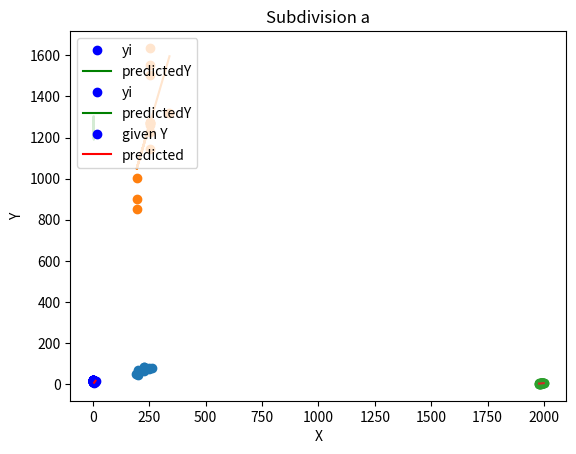

Write Python code to recreate this figure.
# -*- coding: utf-8 -*-
"""MM PS - 3

Automatically generated by Colaboratory.

Original file is located at
    https://colab.research.google.com/<link-removed>
"""

import numpy as np
import matplotlib.pyplot as pt
from scipy import stats

"""#Question - 1"""

temp=[200,250,200,250,189.65,260.35,225,225,225,225,225,225]
conversion=[43,78,69,73,48,78,65,74,76,79,83,81]

x=np.array(temp)
y=np.array(conversion)
pt.scatter(x,y)

def calculate_y(intercept, slope, temp):
    y0 = []
    for i in range(0,len(temp)):
        dummy=0
        dummy=intercept+(slope*temp[i])
        y0.append(dummy)
    return y0

slope,intercept,r,p,std_err=stats.linregress(x,y)
y0 = calculate_y(intercept, slope, temp)

        
pt.plot(x,y0)
pt.show()

t,p=stats.ttest_ind(y,y0)
print("T-test value: ",p)

if(p<0.05):
    print("model is adequte")
else:
    print("model is not adequte")

"""#Question - 2"""

x1=np.array([195,255,195,255,255,255,255,195,255,255,255,255,255,340])
x2=np.array([4.0,4.0,4.60,4.60,4.20,4.10,4.60,4.30,4.30,4.0,4.70,4.30,4.72,4.30])
y=np.array([1004,1636,852,1506,1272,1270,1269,903,1555,1260,1146,1276,1225,1321])

slope,intercept,r,p,std_err=stats.linregress(x1,y)
y0 = calculate_y(intercept, slope, x1)

print(slope,intercept)
pt.scatter(x1,y)
pt.show()
pt.plot(x1,y0)
pt.show()

t1,p1=stats.ttest_ind(y,y0)
print("T-test value: ",p1)

slope,intercept,r,p1,std_err=stats.linregress(x2,y)
y0 = calculate_y(intercept, slope, x2)

print(slope,intercept)

pt.plot(x2,y0)
pt.show()

t2,p2=stats.ttest_ind(y,y0)
print("T-test value: ",p2)

if(p2>p1):
    print("dose predicts gain better")
else:
    print("drive-in predicts gain better")
    
if(p1<0.05):
    print("model is adequate")
else:
    print("model is not adequate")

"""#Question - 3"""

year=[1978,1979,1980,1981,1982,1983,1984,1985,1986,1987,1988,1989,1990,1991,1992,1993,1994,1995,1996,1997,1998,1999]
nitrogen=[0.73,2.55,2.90,3.83,2.53,2.77,3.93,2.03,4.39,3.04,3.41,5.07,3.95,3.14,3.44,3.63,4.50,3.95,5.24,3.30,4.36,3.33]

x=np.array(year)
y=np.array(nitrogen)
pt.scatter(x,y)

slope,intercept,r,p,std_err=stats.linregress(x,y)
y0=calculate_y(intercept, slope, year)

        
pt.plot(x,y0)
pt.show()

print(slope,intercept)

corelation=np.corrcoef(x,y)[0,1]
r=corelation**2

print("R^2 -value: ",r)

#trend
print("not a good fit to linear model")

"""#Question - 4

"""

x = np.array([2.27,2.76,3.27,3.31,3.70,3.85,4.31,4.39,4.42,4.81,4.90,5.05,5.21,5.62,5.88])
y = np.array([2500,365,23700,5491,14000,78200,70700,138000,304500,341948,49375,260200,867023,1640000,1092759])

x=np.log2(x)
y=np.log2(y)

slope, intercept, r, p, std_err = stats.linregress(x, y)
y0 = calculate_y(intercept, slope, x)

pt.plot(x, y, 'bo', label='yi')
pt.plot(x, y0, label="predictedY", color='green')

pt.xlabel("X")
pt.ylabel("Y")
pt.title('Linear Regression - a')

pt.show()

print("Slope and intercept for X vs Y: ", slope, intercept)
ans = np.exp2(np.array([intercept]))
print("a is ", ans[0], " \nb is ", slope)

#Part 2

x = np.log2(x)

a = np.sum(x * y) / np.sum(x ** 2)


def fn(x):
    return a * x


pt.plot(x, y, 'bo', label='yi')
pt.plot(x, fn(x), label="predictedY", color='green')
pt.xlabel("X")
pt.ylabel("Y")
pt.title('Linear Regression - b')
pt.show()

# predictedY = fn(x)
print("a is ", a)

"""#Question - 5"""

x = np.array([57.9, 108.2, 149.6, 227.9, 778.1, 1428.2, 2837.9, 4488.9])
y = np.array([88, 225, 365, 687, 4329, 10753, 30660, 60150])

# T = Cr^a
# log(T) = log(C) + a*log(r)
# y = a + b*x

x = np.log2(x)
y = np.log2(y)

# fit linear Regression Model
slope, intercept, r, p, std_err = stats.linregress(x, y)
y0 = calculate_y(intercept, slope, x)

pt.plot(x, y, 'bo', label='given Y')
pt.plot(x, y0, label="predicted", color='red')

pt.xlabel("X")
pt.ylabel("Y")
pt.legend(loc='upper left')
pt.title('Subdivision a')

pt.show()

print(f"Slope={slope} and intercept ={intercept}")
ans = np.exp2(np.array([intercept]))
print(f"C= {ans[0]} \na ={slope}")